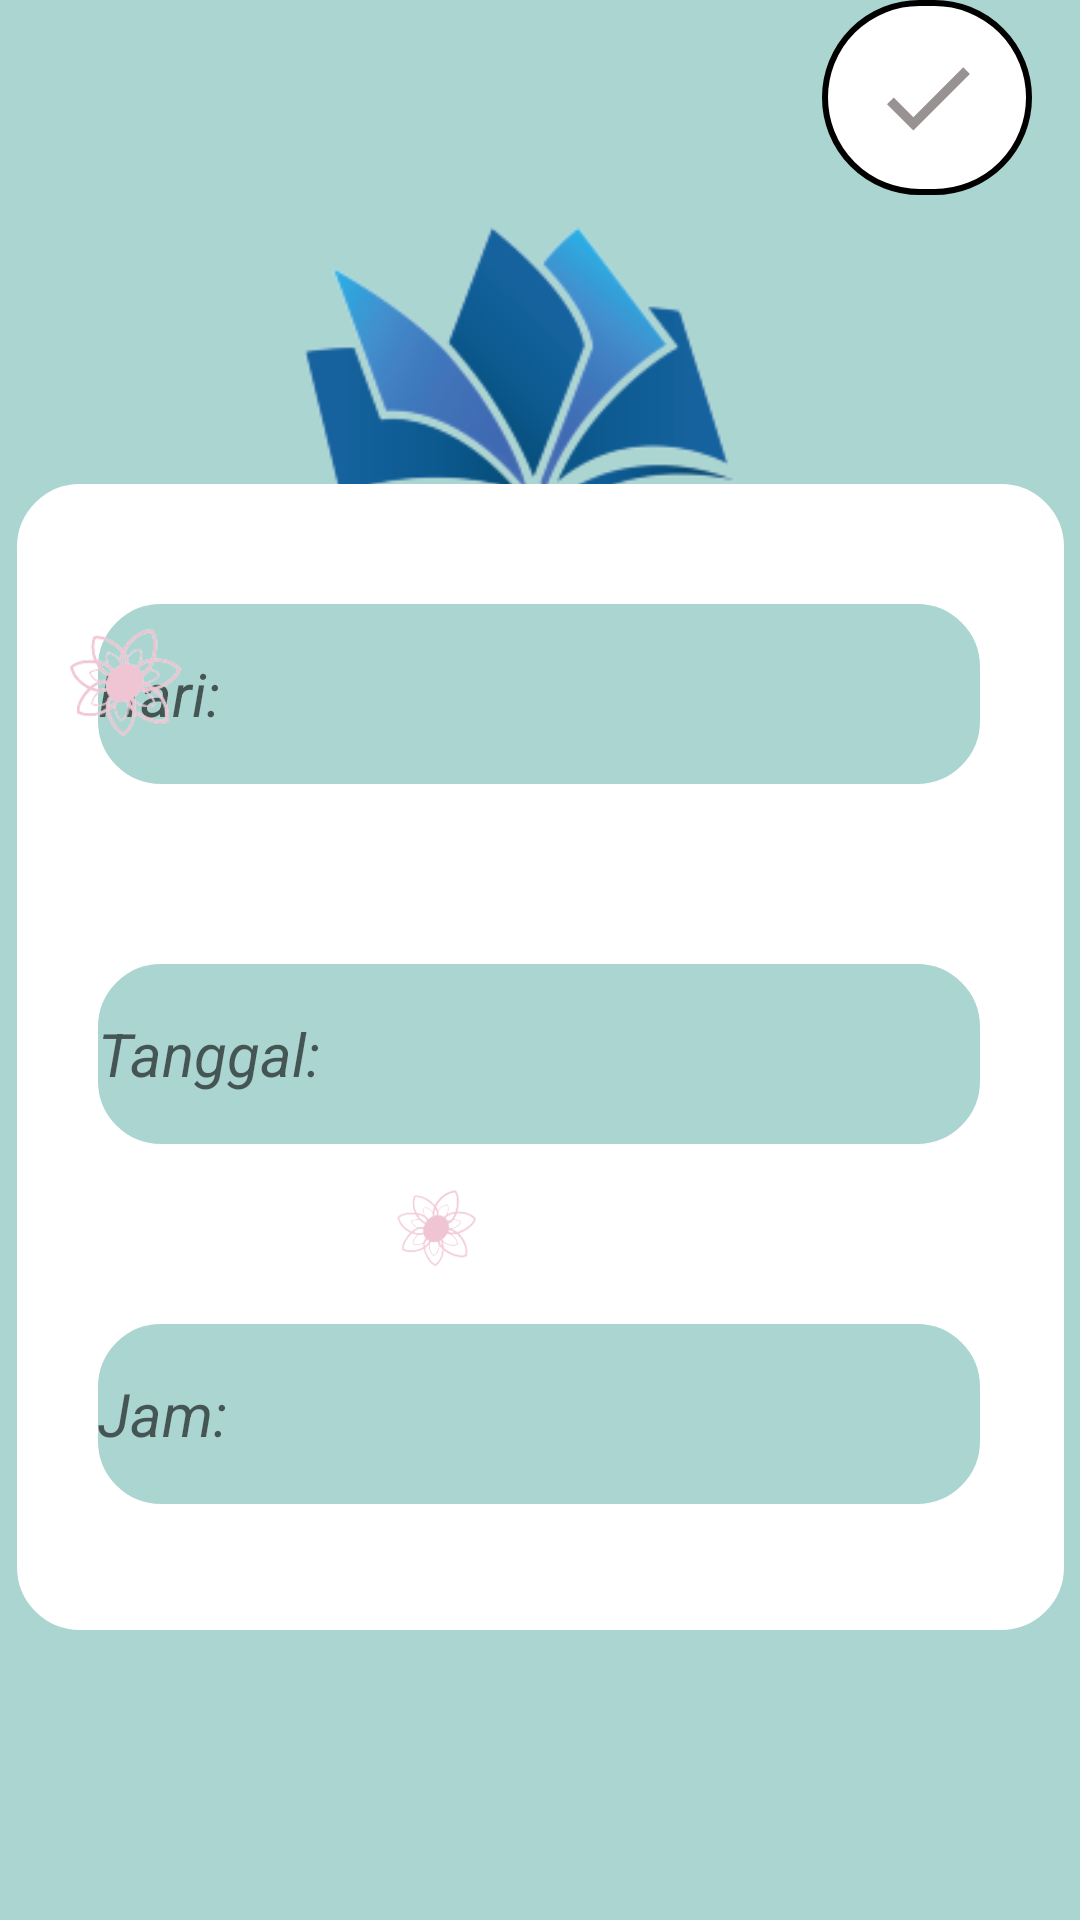

Produce the Android XML layout that renders to this screen, including the resource entries it uses.
<!-- AndroidManifest.xml: application theme Theme.ApkAbsen -->
<!-- res/layout/activity_hlmn_hari_tgl.xml -->
<?xml version="1.0" encoding="utf-8"?>
<androidx.constraintlayout.widget.ConstraintLayout xmlns:android="http://schemas.android.com/apk/res/android"
    xmlns:app="http://schemas.android.com/apk/res-auto"
    xmlns:tools="http://schemas.android.com/tools"
    android:layout_width="match_parent"
    android:layout_height="match_parent"
    tools:context=".HlmnHariTgl"
    android:background="#ABD5D1">


    <ImageView
        android:id="@+id/imageView4"
        android:layout_width="182dp"
        android:layout_height="170dp"
        android:layout_marginTop="36dp"
        app:layout_constraintEnd_toEndOf="parent"
        app:layout_constraintHorizontal_bias="0.445"
        app:layout_constraintStart_toStartOf="parent"
        app:layout_constraintTop_toTopOf="parent"
        app:srcCompat="@drawable/bukuterbukaa_removebg_preview" />

    <androidx.constraintlayout.widget.ConstraintLayout
        android:layout_width="349dp"
        android:layout_height="382dp"
        android:layout_marginBottom="108dp"
        android:background="@drawable/edtxt"
        app:layout_constraintBottom_toBottomOf="parent"
        app:layout_constraintEnd_toEndOf="parent"
        app:layout_constraintStart_toStartOf="parent"

        app:layout_constraintTop_toBottomOf="@+id/imageView4"
        app:layout_constraintVertical_bias="0.8"
        tools:ignore="UnknownIdInLayout">


        <EditText
            android:id="@+id/ethari"
            android:layout_width="294dp"
            android:layout_height="60dp"
            android:layout_marginTop="40dp"
            android:background="@drawable/bgnama"
            android:hint="Hari:"
            android:textSize="20dp"
            android:textStyle="italic"
            app:layout_constraintEnd_toEndOf="parent"
            app:layout_constraintHorizontal_bias="0.49"
            app:layout_constraintStart_toStartOf="parent"
            app:layout_constraintTop_toTopOf="parent" />

        <EditText
            android:id="@+id/ettgl"
            android:layout_width="294dp"
            android:layout_height="60dp"
            android:layout_marginTop="60dp"
            android:background="@drawable/bgnama"
            android:hint="Tanggal:"
            android:textSize="20dp"
            android:textStyle="italic"
            app:layout_constraintEnd_toEndOf="parent"
            app:layout_constraintHorizontal_bias="0.49"
            app:layout_constraintStart_toStartOf="parent"
            app:layout_constraintTop_toBottomOf="@+id/ethari"
            tools:ignore="MissingConstraints" />

        <EditText
            android:id="@+id/etjam"
            android:layout_width="294dp"
            android:layout_height="60dp"
            android:layout_marginTop="60dp"
            android:background="@drawable/bgnama"
            android:hint="Jam:"
            android:textSize="20dp"
            android:textStyle="italic"
            app:layout_constraintEnd_toEndOf="parent"
            app:layout_constraintHorizontal_bias="0.49"
            app:layout_constraintStart_toStartOf="parent"
            app:layout_constraintTop_toBottomOf="@+id/ettgl"
            tools:ignore="MissingConstraints" />

        <ImageView
            android:id="@+id/imageView19"
            android:layout_width="92dp"
            android:layout_height="159dp"
            app:srcCompat="@drawable/lampu_removebg_preview"
            tools:ignore="MissingConstraints"
            tools:layout_editor_absoluteX="299dp"
            tools:layout_editor_absoluteY="294dp" />

        <ImageView
            android:id="@+id/imageView20"
            android:layout_width="100dp"
            android:layout_height="77dp"
            android:layout_marginEnd="156dp"
            app:layout_constraintBottom_toBottomOf="parent"
            app:layout_constraintEnd_toEndOf="parent"
            app:layout_constraintTop_toTopOf="parent"
            app:layout_constraintVertical_bias="0.695"
            app:srcCompat="@drawable/bunga_removebg_preview"
            tools:ignore="DuplicateIds" />

        <ImageView
            android:id="@+id/imageView20"
            android:layout_width="81dp"
            android:layout_height="139dp"
            app:srcCompat="@drawable/bunga_removebg_preview"
            tools:ignore="DuplicateIds,MissingConstraints"
            tools:layout_editor_absoluteX="218dp"
            tools:layout_editor_absoluteY="40dp" />

        <ImageView
            android:id="@+id/imageView20"
            android:layout_width="81dp"
            android:layout_height="139dp"
            app:srcCompat="@drawable/bunga_removebg_preview"
            tools:ignore="DuplicateIds,MissingConstraints"
            tools:layout_editor_absoluteY="44dp" />


    </androidx.constraintlayout.widget.ConstraintLayout>

    <ImageView
        android:id="@+id/imageView17"
        android:layout_width="87dp"
        android:layout_height="92dp"
        android:layout_marginEnd="4dp"
        android:layout_marginBottom="444dp"
        app:layout_constraintBottom_toBottomOf="parent"
        app:layout_constraintEnd_toEndOf="parent"
        app:srcCompat="@drawable/lampu_removebg_preview"
        tools:ignore="DuplicateIds" />


    <ImageView
        android:id="@+id/imageView17"
        android:layout_width="54dp"
        android:layout_height="53dp"
        android:layout_marginEnd="340dp"
        android:layout_marginBottom="684dp"
        app:layout_constraintBottom_toBottomOf="parent"
        app:layout_constraintEnd_toEndOf="parent"
        app:srcCompat="@drawable/lampu_removebg_preview"
        tools:ignore="DuplicateIds" />

    <ImageView
        android:id="@+id/imageView17"
        android:layout_width="54dp"
        android:layout_height="53dp"
        android:layout_marginEnd="212dp"
        android:layout_marginBottom="16dp"
        app:layout_constraintBottom_toBottomOf="parent"
        app:layout_constraintEnd_toEndOf="parent"
        app:srcCompat="@drawable/lampu_removebg_preview"
        tools:ignore="DuplicateIds" />

    <ImageView
        android:id="@+id/imageView17"
        android:layout_width="47dp"
        android:layout_height="53dp"
        app:srcCompat="@drawable/lampu_removebg_preview"
        tools:ignore="DuplicateIds,MissingConstraints"
        tools:layout_editor_absoluteX="64dp"
        tools:layout_editor_absoluteY="181dp" />

    <ImageView
        android:id="@+id/imageView18"
        android:layout_width="54dp"
        android:layout_height="56dp"
        android:layout_marginStart="4dp"
        android:layout_marginBottom="48dp"
        app:layout_constraintBottom_toBottomOf="parent"
        app:layout_constraintStart_toStartOf="parent"
        app:srcCompat="@drawable/lampu_removebg_preview"
        tools:ignore="DuplicateIds" />

    <ImageView
        android:id="@+id/imageView18"
        android:layout_width="70dp"
        android:layout_height="101dp"
        android:layout_marginStart="236dp"
        android:layout_marginBottom="56dp"
        app:layout_constraintBottom_toBottomOf="parent"
        app:layout_constraintStart_toStartOf="parent"
        app:srcCompat="@drawable/lampu_removebg_preview"
        tools:ignore="DuplicateIds" />

    <ImageView
        android:id="@+id/imageView18"
        android:layout_width="42dp"
        android:layout_height="55dp"
        android:layout_marginStart="352dp"
        android:layout_marginBottom="676dp"
        app:layout_constraintBottom_toBottomOf="parent"
        app:layout_constraintStart_toStartOf="parent"
        app:srcCompat="@drawable/lampu_removebg_preview"
        tools:ignore="DuplicateIds" />

    <ImageView
        android:id="@+id/imageView18"
        android:layout_width="18dp"
        android:layout_height="51dp"
        android:layout_marginStart="204dp"
        android:layout_marginBottom="692dp"
        app:layout_constraintBottom_toBottomOf="parent"
        app:layout_constraintStart_toStartOf="parent"
        app:srcCompat="@drawable/lampu_removebg_preview"
        tools:ignore="DuplicateIds" />

    <ImageView
        android:id="@+id/imageView18"
        android:layout_width="18dp"
        android:layout_height="51dp"
        android:layout_marginStart="144dp"
        android:layout_marginBottom="644dp"
        app:layout_constraintBottom_toBottomOf="parent"
        app:layout_constraintStart_toStartOf="parent"
        app:srcCompat="@drawable/lampu_removebg_preview"
        tools:ignore="DuplicateIds" />

    <ImageView
        android:id="@+id/imageView18"
        android:layout_width="18dp"
        android:layout_height="51dp"
        android:layout_marginStart="284dp"
        android:layout_marginBottom="592dp"
        app:layout_constraintBottom_toBottomOf="parent"
        app:layout_constraintStart_toStartOf="parent"
        app:srcCompat="@drawable/lampu_removebg_preview"
        tools:ignore="DuplicateIds" />

    <ImageView
        android:id="@+id/imageView18"
        android:layout_width="18dp"
        android:layout_height="51dp"
        android:layout_marginStart="216dp"
        android:layout_marginBottom="496dp"
        app:layout_constraintBottom_toBottomOf="parent"
        app:layout_constraintStart_toStartOf="parent"
        app:srcCompat="@drawable/lampu_removebg_preview"
        tools:ignore="DuplicateIds" />

    <ImageView
        android:id="@+id/imageView21"
        android:layout_width="70dp"
        android:layout_height="65dp"
        android:layout_marginEnd="16dp"
        android:background="@drawable/add"
        app:layout_constraintEnd_toEndOf="parent"
        app:srcCompat="@drawable/centang_foreground"
        tools:layout_editor_absoluteY="627dp"
        tools:ignore="MissingConstraints" />

</androidx.constraintlayout.widget.ConstraintLayout>
<!-- resources referenced by this layout -->
<resources>
  <!-- drawable add (drawable) -->
  <?xml version="1.0" encoding="utf-8"?>
  <shape xmlns:android="http://schemas.android.com/apk/res/android"
      android:shape="rectangle"
      android:padding="10dp">
  
      <solid android:color="#FFFFFF"/>
      <stroke android:width="2dp" android:color="#000000"/>
      <corners android:bottomRightRadius="100dp"
          android:topLeftRadius="100dp"
          android:bottomLeftRadius="100dp"
          android:topRightRadius="100dp"/>
  
  </shape>
  <!-- drawable bgnama (drawable) -->
  <?xml version="1.0" encoding="utf-8"?>
  <shape xmlns:android="http://schemas.android.com/apk/res/android"
      android:shape="rectangle"
      android:padding="10dp">
  
      <solid android:color="#ABD5D1"/>
      <stroke android:width="2dp" android:color="#ABD5D1"/>
      <corners android:bottomRightRadius="20dp"
          android:topLeftRadius="20dp"
          android:bottomLeftRadius="20dp"
          android:topRightRadius="20dp"/>
  
  </shape>
  <!-- drawable bukuterbukaa_removebg_preview: png bitmap (drawable, 19877 bytes) -->
  <!-- drawable bunga_removebg_preview: png bitmap (drawable, 9598 bytes) -->
  <!-- drawable centang_foreground (drawable) -->
  <vector xmlns:android="http://schemas.android.com/apk/res/android"
      android:width="108dp"
      android:height="108dp"
      android:viewportWidth="108"
      android:viewportHeight="108"
      android:tint="#999292">
    <group android:scaleX="2.61"
        android:scaleY="2.61"
        android:translateX="22.68"
        android:translateY="22.68">
      <path
          android:fillColor="@android:color/white"
          android:pathData="M9,16.17L4.83,12l-1.42,1.41L9,19 21,7l-1.41,-1.41z"/>
    </group>
  </vector>
  <!-- drawable edtxt (drawable) -->
  <?xml version="1.0" encoding="utf-8"?>
  <shape xmlns:android="http://schemas.android.com/apk/res/android"
      android:shape="rectangle"
      android:padding="10dp">
  
      <solid android:color="#FFFFFF"/>
      <stroke android:width="2dp" android:color="#FFFFFF"/>
      <corners android:bottomRightRadius="20dp"
          android:topLeftRadius="20dp"
          android:bottomLeftRadius="20dp"
          android:topRightRadius="20dp"/>
  
  
  </shape>
  <style name="Theme.ApkAbsen" parent="Theme.MaterialComponents.DayNight.DarkActionBar">
          
          <item name="colorPrimary">@color/purple_500</item>
          <item name="colorPrimaryVariant">@color/purple_700</item>
          <item name="colorOnPrimary">@color/white</item>
          
          <item name="colorSecondary">@color/teal_200</item>
          <item name="colorSecondaryVariant">@color/teal_700</item>
          <item name="colorOnSecondary">@color/black</item>
          
          <item name="android:statusBarColor" tools:targetApi="l">?attr/colorPrimaryVariant</item>
          
      </style>
  <!-- not gathered from this repository: default colours our renderer supplied (Android Studio template values) -->
  <color name="purple_500">#FF6200EE</color>
  <color name="purple_700">#FF3700B3</color>
  <color name="teal_200">#FF03DAC5</color>
  <color name="teal_700">#FF018786</color>
  <color name="black">#FF000000</color>
  <color name="white">#FFFFFFFF</color>
</resources>
